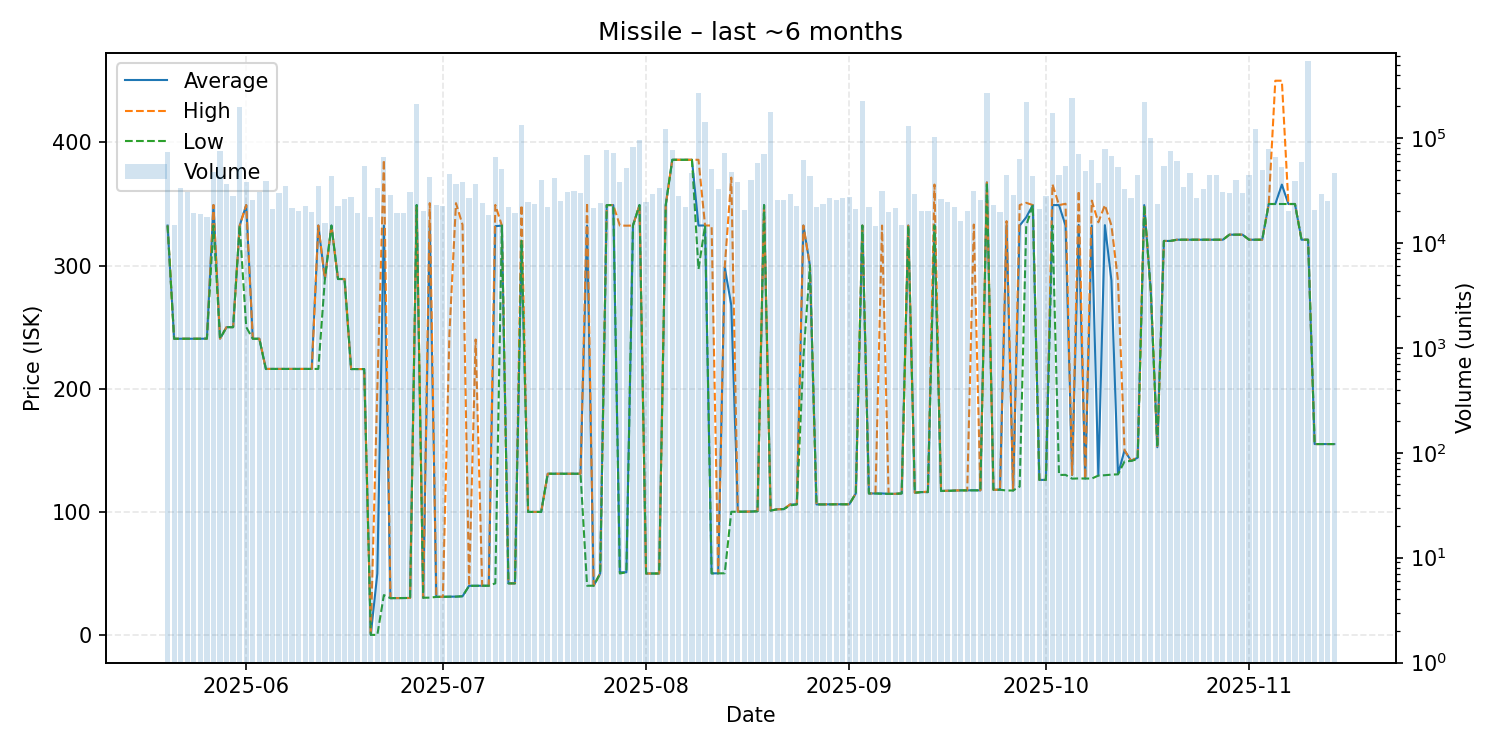

Source data for this figure (header and first rows):
date, average, highest, lowest, order_count, volume
2025-05-20, 332.5, 332.5, 332.5, 803, 72888
2025-05-21, 240.6, 240.6, 240.6, 883, 14705
2025-05-22, 240.6, 240.6, 240.6, 790, 33075
2025-05-23, 240.6, 240.6, 240.6, 815, 30259
2025-05-24, 240.6, 240.6, 240.6, 940, 19293
2025-05-25, 240.6, 240.6, 240.6, 931, 18855
2025-05-26, 240.7, 240.7, 240.7, 806, 17597
2025-05-27, 349.1, 349.2, 332.5, 885, 47095
2025-05-28, 240.7, 240.7, 240.7, 891, 75805
2025-05-29, 250.0, 250.1, 250.0, 1028, 36838
2025-05-30, 250.0, 250.0, 250.0, 898, 27915
2025-05-31, 332.5, 332.5, 332.5, 1064, 197576
2025-06-01, 349.1, 349.2, 250.0, 917, 38365
2025-06-02, 240.6, 240.6, 240.6, 939, 25694
2025-06-03, 240.6, 240.6, 240.6, 870, 30344
2025-06-04, 216.1, 216.1, 216.0, 822, 39037
2025-06-05, 216.1, 216.1, 216.1, 819, 21114
2025-06-06, 216.1, 216.1, 216.1, 945, 29742
2025-06-07, 216.1, 216.1, 216.1, 1027, 34750
2025-06-08, 216.1, 216.1, 216.1, 1015, 21499
2025-06-09, 216.1, 216.1, 216.1, 931, 20008
2025-06-10, 216.1, 216.1, 216.1, 796, 22576
2025-06-11, 216.1, 216.1, 216.1, 902, 19646
2025-06-12, 332.5, 332.5, 216.1, 827, 34770
2025-06-13, 289.1, 289.1, 289.1, 833, 15461
2025-06-14, 332.5, 332.5, 332.5, 992, 43462
2025-06-15, 289.1, 289.1, 289.1, 885, 22476
2025-06-16, 289.1, 289.1, 289.1, 758, 25972
2025-06-17, 216.0, 216.0, 216.0, 844, 27439
2025-06-18, 216.0, 216.0, 216.0, 783, 19420
2025-06-19, 216.0, 216.0, 216.0, 811, 54523
2025-06-20, 0.18, 0.18, 0.18, 844, 17704
2025-06-21, 50.0, 200.0, 0.18, 888, 33110
2025-06-22, 332.5, 385.8, 32.5, 888, 66237
2025-06-23, 30.01, 30.01, 30.01, 804, 28717
2025-06-24, 30.07, 30.07, 30.07, 845, 19232
2025-06-25, 30.13, 30.14, 30.09, 760, 19334
2025-06-26, 30.14, 30.14, 30.14, 771, 30269
2025-06-27, 349.1, 349.1, 349.1, 831, 211078
2025-06-28, 30.33, 30.33, 30.33, 757, 20356
2025-06-29, 332.0, 350.7, 30.4, 852, 42404
2025-06-30, 31.02, 31.03, 31.02, 744, 23068
2025-07-01, 31.07, 31.07, 31.07, 703, 22711
2025-07-02, 31.22, 244.7, 31.21, 734, 45825
2025-07-03, 31.24, 350.7, 31.23, 788, 36153
2025-07-04, 31.53, 333.1, 31.52, 707, 37735
2025-07-05, 40.02, 40.03, 40.01, 859, 26569
2025-07-06, 40.08, 240.0, 40.06, 874, 36787
2025-07-07, 40.07, 40.07, 40.07, 872, 24130
2025-07-08, 40.07, 40.07, 40.07, 768, 18590
2025-07-09, 332.0, 349.2, 42.01, 842, 65805
2025-07-10, 332.5, 332.5, 332.5, 762, 50238
2025-07-11, 42.0, 42.0, 42.0, 673, 22122
2025-07-12, 42.0, 42.0, 42.0, 781, 19350
2025-07-13, 320.0, 349.1, 320.0, 877, 132155
2025-07-14, 100.0, 100.0, 100.0, 721, 24548
2025-07-15, 100.0, 100.0, 100.0, 823, 23263
2025-07-16, 100.0, 100.0, 100.0, 832, 39963
2025-07-17, 131.0, 131.0, 131.0, 712, 22122
2025-07-18, 131.0, 131.0, 131.0, 855, 41357
... 119 more rows
